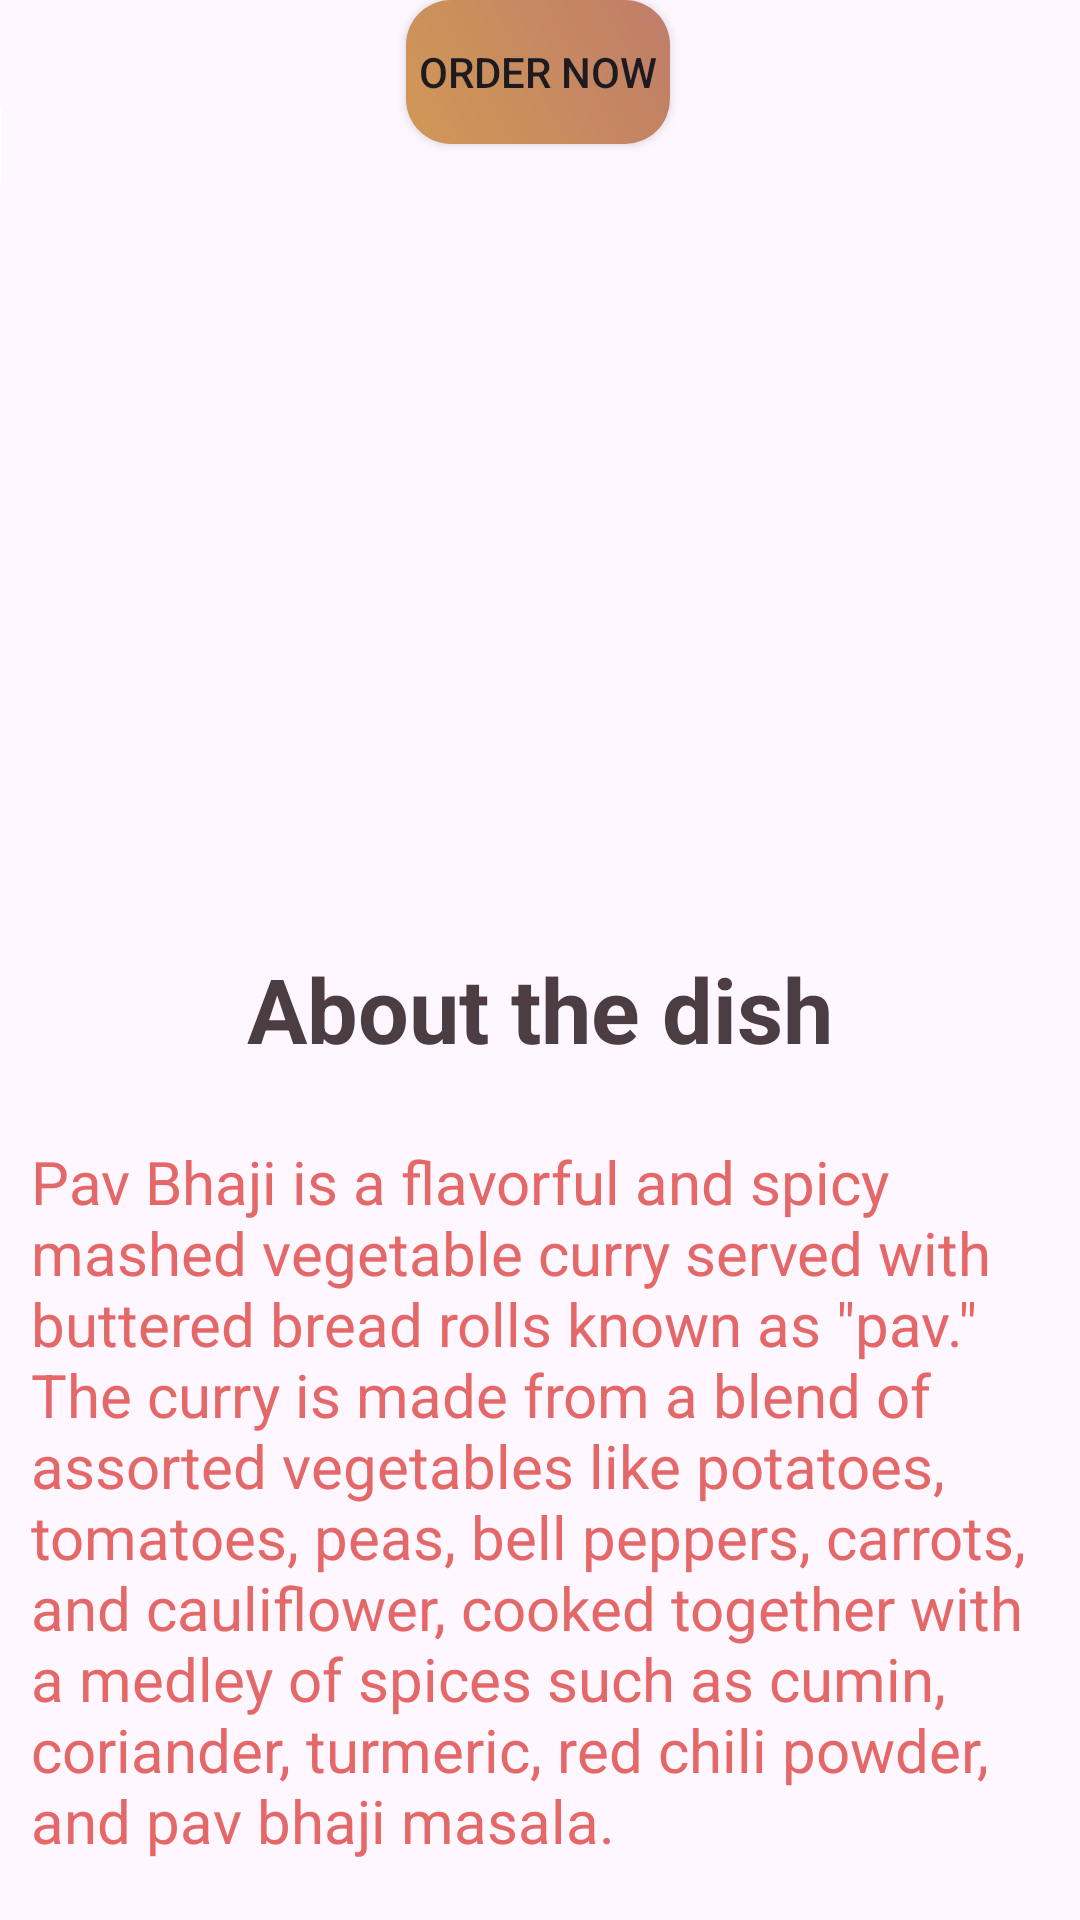

Write the Android layout XML for this screen, with the resource values it uses.
<!-- AndroidManifest.xml: application theme Theme.Prac10FoodOrdering -->
<!-- res/layout/activity_pavbaji.xml -->
<?xml version="1.0" encoding="utf-8"?>
<androidx.constraintlayout.widget.ConstraintLayout xmlns:android="http://schemas.android.com/apk/res/android"
    xmlns:app="http://schemas.android.com/apk/res-auto"
    xmlns:tools="http://schemas.android.com/tools"
    android:layout_width="match_parent"
    android:layout_height="match_parent"
    tools:context=".PavbhajiPage">


    <ImageView
        android:id="@+id/imageView3"
        android:layout_width="wrap_content"
        android:layout_height="200dp"
        android:layout_marginTop="80dp"
        android:scaleType="fitCenter"
        app:layout_constraintTop_toTopOf="parent"
        app:srcCompat="@drawable/bambayya_pav_bhaji"
        tools:layout_editor_absoluteX="0dp" />

    <ImageButton
        android:id="@+id/Back12"
        android:layout_width="25dp"
        android:layout_height="25dp"
        android:layout_marginTop="36dp"
        android:layout_marginEnd="360dp"
        android:background="@android:color/white"
        android:onClick="onBack1ButtonClick"
        android:scaleType="fitCenter"
        app:layout_constraintEnd_toEndOf="parent"
        app:layout_constraintTop_toTopOf="parent"
        app:srcCompat="@drawable/angle_left_solid" />

    <TextView
        android:id="@+id/textView2"
        android:layout_width="wrap_content"
        android:layout_height="wrap_content"
        android:layout_marginTop="36dp"
        android:text="About the dish"
        android:textColor="#4C3D42"
        android:textSize="30sp"
        android:textStyle="bold"
        app:layout_constraintEnd_toEndOf="parent"
        app:layout_constraintStart_toStartOf="parent"
        app:layout_constraintTop_toBottomOf="@+id/imageView3" />

    <TextView
        android:id="@+id/textView7"
        android:layout_width="340dp"
        android:layout_height="250dp"
        android:layout_marginStart="15dp"
        android:layout_marginTop="24dp"
        android:layout_marginEnd="15dp"
        android:text="Pav Bhaji is a flavorful and spicy mashed vegetable curry served with buttered bread rolls known as &quot;pav.&quot; The curry is made from a blend of assorted vegetables like potatoes, tomatoes, peas, bell peppers, carrots, and cauliflower, cooked together with a medley of spices such as cumin, coriander, turmeric, red chili powder, and pav bhaji masala."
        android:textColor="#E46868"
        android:textSize="20sp"
        app:layout_constraintEnd_toEndOf="parent"
        app:layout_constraintHorizontal_bias="0.487"
        app:layout_constraintStart_toStartOf="parent"
        app:layout_constraintTop_toBottomOf="@+id/textView2" />

    <androidx.appcompat.widget.AppCompatButton
    android:id="@+id/button9"
    android:layout_width="wrap_content"
    android:layout_height="wrap_content"
    android:background="@drawable/redbuttongradient"
    android:text="Order Now"
    app:cornerRadius="1dp"
    app:layout_constraintEnd_toEndOf="parent"
    app:layout_constraintHorizontal_bias="0.498"
    app:layout_constraintStart_toStartOf="parent"
    tools:layout_editor_absoluteY="667dp" />
</androidx.constraintlayout.widget.ConstraintLayout>
<!-- resources referenced by this layout -->
<resources>
  <!-- drawable redbuttongradient (drawable) -->
  <?xml version="1.0" encoding="utf-8"?>
  <shape xmlns:android="http://schemas.android.com/apk/res/android">
  <gradient android:angle="45" android:startColor="#d19856" android:endColor="#bf7d69"/>
  <corners android:radius="15dp"/>
  </shape>
  <style name="Theme.Prac10FoodOrdering" parent="Base.Theme.Prac10FoodOrdering" />
  <style name="Base.Theme.Prac10FoodOrdering" parent="Theme.Material3.DayNight.NoActionBar">
          
          
      </style>
</resources>
